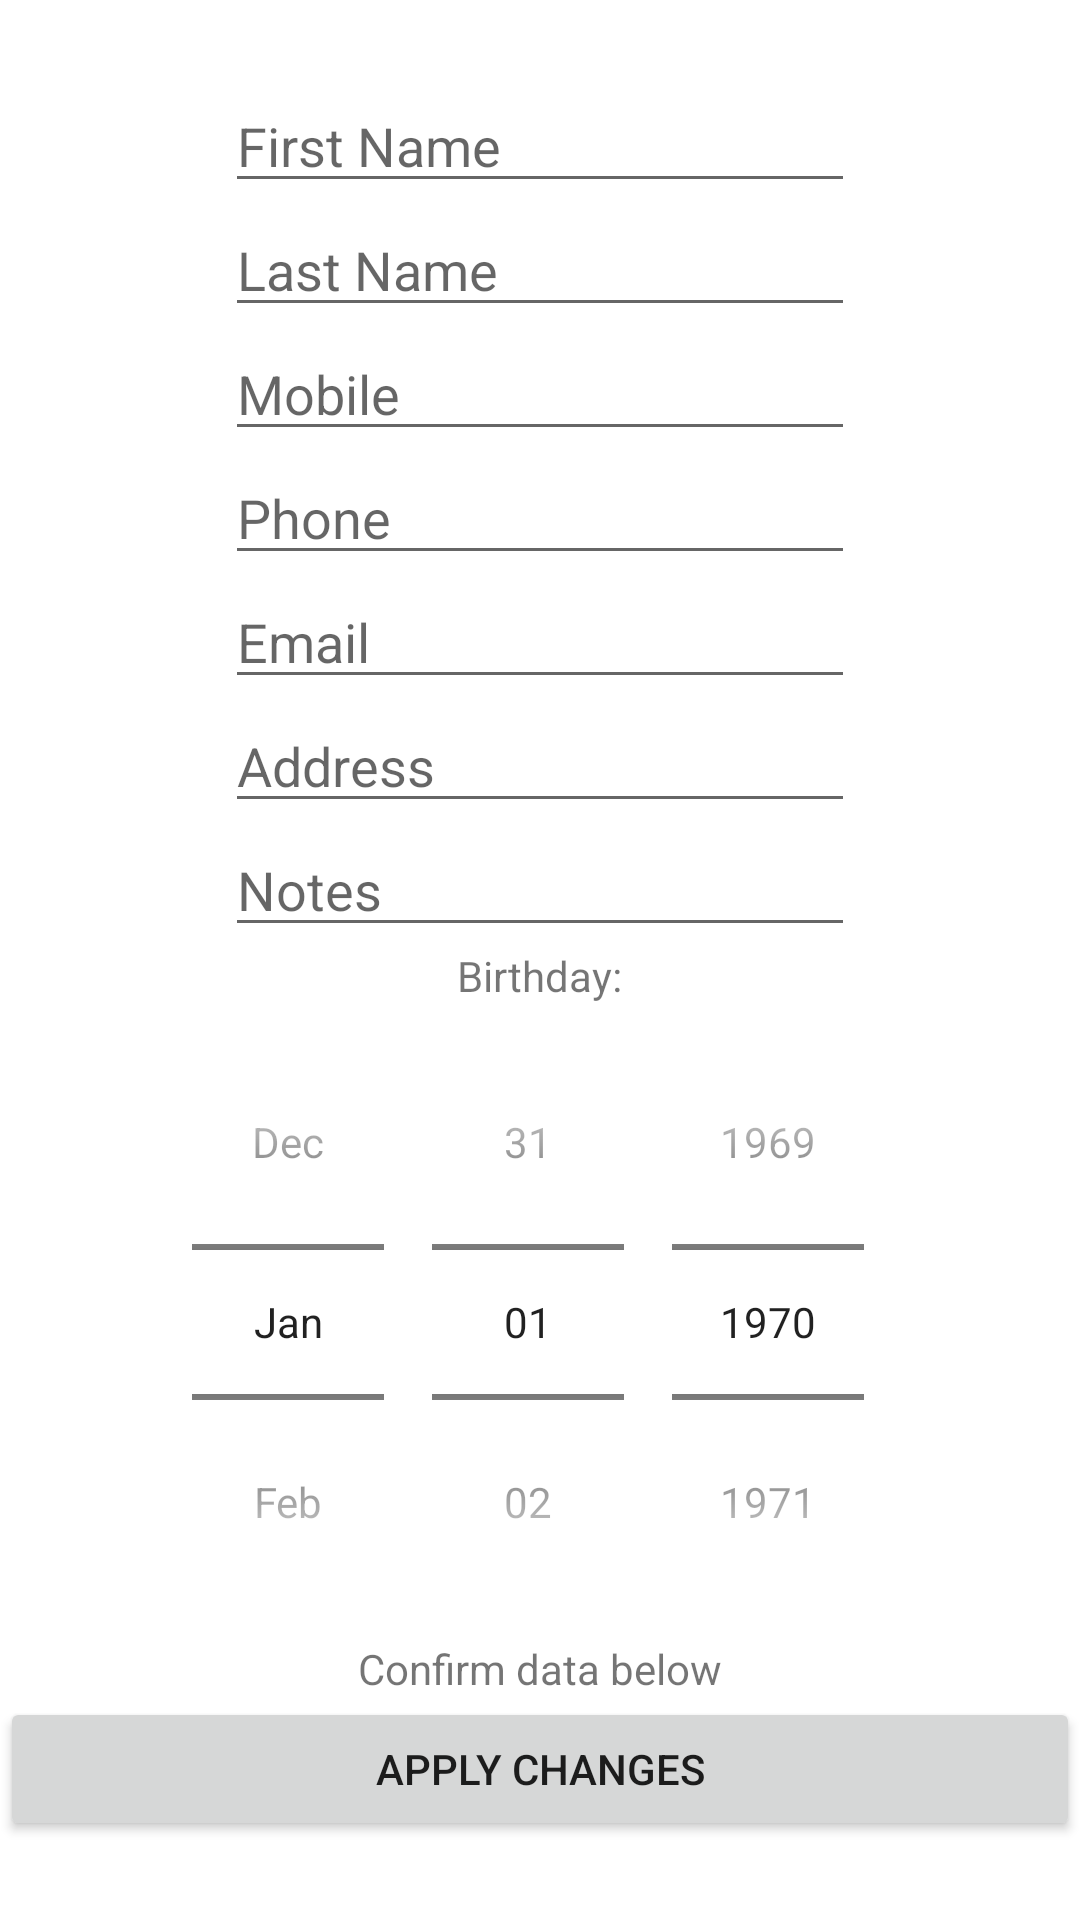

Produce the Android XML layout that renders to this screen, including the resource entries it uses.
<!-- AndroidManifest.xml: application theme Theme.RelationshipManager -->
<!-- res/layout/fragment_edit_person.xml -->
<?xml version="1.0" encoding="utf-8"?>
<LinearLayout xmlns:android="http://schemas.android.com/apk/res/android"
    xmlns:app="http://schemas.android.com/apk/res-auto"
    xmlns:tools="http://schemas.android.com/tools"
    android:layout_width="match_parent"
    android:layout_height="match_parent"
    android:orientation="vertical"
    android:gravity="center"
    tools:context=".EditPersonFragment">

    

    <EditText
        android:id="@+id/editTextFirstName"
        android:layout_width="wrap_content"
        android:layout_height="wrap_content"
        android:ems="10"
        android:inputType="textPersonName"
        android:hint="First Name"
        app:layout_constraintBottom_toBottomOf="parent"
        app:layout_constraintLeft_toLeftOf="parent"
        app:layout_constraintRight_toRightOf="parent"
        app:layout_constraintTop_toTopOf="parent" />

    <EditText
        android:id="@+id/editTextLastName"
        android:layout_width="wrap_content"
        android:layout_height="wrap_content"
        android:ems="10"
        android:inputType="textPersonName"
        android:hint="Last Name"
        app:layout_constraintBottom_toBottomOf="parent"
        app:layout_constraintLeft_toLeftOf="parent"
        app:layout_constraintRight_toRightOf="parent"
        app:layout_constraintTop_toTopOf="parent" />

    <EditText
        android:id="@+id/editTextMobile"
        android:layout_width="wrap_content"
        android:layout_height="wrap_content"
        android:ems="10"
        android:inputType="phone"
        android:hint="Mobile"
        app:layout_constraintBottom_toBottomOf="parent"
        app:layout_constraintLeft_toLeftOf="parent"
        app:layout_constraintRight_toRightOf="parent"
        app:layout_constraintTop_toTopOf="parent" />

    <EditText
        android:id="@+id/editTextPhone"
        android:layout_width="wrap_content"
        android:layout_height="wrap_content"
        android:ems="10"
        android:inputType="phone"
        android:hint="Phone"
        app:layout_constraintBottom_toBottomOf="parent"
        app:layout_constraintLeft_toLeftOf="parent"
        app:layout_constraintRight_toRightOf="parent"
        app:layout_constraintTop_toTopOf="parent" />

    <EditText
        android:id="@+id/editTextEmail"
        android:layout_width="wrap_content"
        android:layout_height="wrap_content"
        android:ems="10"
        android:inputType="textEmailAddress"
        android:hint="Email"
        app:layout_constraintBottom_toBottomOf="parent"
        app:layout_constraintLeft_toLeftOf="parent"
        app:layout_constraintRight_toRightOf="parent"
        app:layout_constraintTop_toTopOf="parent" />

    <EditText
        android:id="@+id/editTextPostalAddress"
        android:layout_width="wrap_content"
        android:layout_height="wrap_content"
        android:ems="10"
        android:inputType="textPostalAddress"
        android:hint="Address"
        app:layout_constraintBottom_toBottomOf="parent"
        app:layout_constraintLeft_toLeftOf="parent"
        app:layout_constraintRight_toRightOf="parent"
        app:layout_constraintTop_toTopOf="parent" />

    <EditText
        android:id="@+id/editTextNotes"
        android:layout_width="wrap_content"
        android:layout_height="wrap_content"
        android:ems="10"
        android:inputType="textPersonName"
        android:hint="Notes"
        app:layout_constraintBottom_toBottomOf="parent"
        app:layout_constraintLeft_toLeftOf="parent"
        app:layout_constraintRight_toRightOf="parent"
        app:layout_constraintTop_toTopOf="parent" />

    <TextView
        android:id="@+id/textView2"
        android:layout_width="wrap_content"
        android:layout_height="wrap_content"
        android:text="Birthday:"
        app:layout_constraintBottom_toBottomOf="parent"
        app:layout_constraintLeft_toLeftOf="parent"
        app:layout_constraintRight_toRightOf="parent"
        app:layout_constraintTop_toTopOf="parent"  />

    <DatePicker
        android:id="@+id/datePickerBirthday"
        android:layout_width="wrap_content"
        android:layout_height="wrap_content"
        android:datePickerMode="spinner"
        android:calendarViewShown="false"/>

    <TextView
        android:id="@+id/greeting"
        android:layout_width="wrap_content"
        android:layout_height="wrap_content"
        android:text="Confirm data below"
        app:layout_constraintBottom_toBottomOf="parent"
        app:layout_constraintLeft_toLeftOf="parent"
        app:layout_constraintRight_toRightOf="parent"
        app:layout_constraintTop_toTopOf="parent" />

    <Button
        android:id="@+id/button"
        android:layout_width="match_parent"
        android:layout_height="wrap_content"
        android:text="Apply Changes" />

</LinearLayout>
<!-- resources referenced by this layout -->
<resources>
  <style name="Theme.RelationshipManager" parent="Theme.MaterialComponents.DayNight.DarkActionBar">
          
          <item name="colorPrimary">@color/purple_500</item>
          <item name="colorPrimaryVariant">@color/purple_700</item>
          <item name="colorOnPrimary">@color/white</item>
          
          <item name="colorSecondary">@color/teal_200</item>
          <item name="colorSecondaryVariant">@color/teal_700</item>
          <item name="colorOnSecondary">@color/black</item>
          
          <item name="android:statusBarColor" tools:targetApi="l">?attr/colorPrimaryVariant</item>
          
      </style>
  <color name="purple_500">#FF6200EE</color>
  <color name="purple_700">#FF3700B3</color>
  <color name="white">#FFFFFFFF</color>
  <color name="teal_200">#FF03DAC5</color>
  <color name="teal_700">#FF018786</color>
  <color name="black">#FF000000</color>
</resources>
